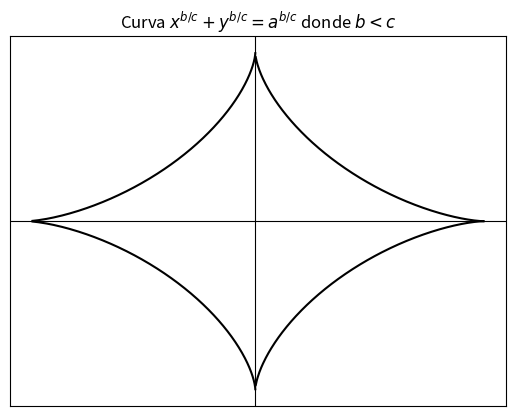
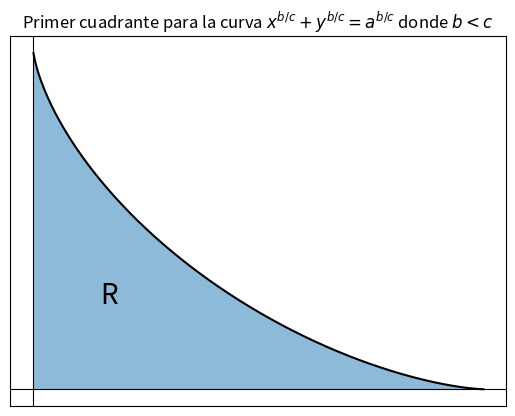

Here is the Python script that generated these plots, in order:
#!/usr/bin/env python3
# -*- coding: utf-8 -*-
"""
Created on Tue Mar 26 13:05:57 2019

[redacted]
"""

import numpy as np
import matplotlib.pyplot as plt

a = 1
b = 2.
c = 3.
t = np.linspace(-1, 1, 500)

def y1(x):
    return (1 - x**(b/c))**(c/b)

def y2(x):
    return -(1 - x**(b/c))**(c/b)

def primerCuadrante(t):
    plt.plot(t, y1(t), color='k')
    
def todosCuadrantes(t):
    primerCuadrante(t)
    plt.plot(t, y2(t), color='k')
    plt.plot(-y1(t), t, color='k')
    plt.plot(y2(t), -t, color='k')
    plt.title('Curva $x^{b/c} + y^{b/c} = a^{b/c}$ donde $b < c$')
    
def ejesGrafica():
    plt.axhline(y=0, lw=0.8, color='k')
    plt.axvline(x=0, lw=0.8, color='k')
    # Turn off tick labels
    plt.gca().axes.get_yaxis().set_visible(False)
    plt.gca().axes.get_xaxis().set_visible(False)
    
def cuadranteGrafica():
    primerCuadrante
    plt.fill_between(t, 0, y1(t), alpha=0.5)
    plt.title('Primer cuadrante para la curva $x^{b/c} + y^{b/c} = a^{b/c}$ donde $b < c$')
    plt.text(0.15, 0.25, "R", fontsize="20")

plt.figure(1)
todosCuadrantes(t)
ejesGrafica()

plt.figure(2)
primerCuadrante(t)
ejesGrafica()
cuadranteGrafica()


plt.show()